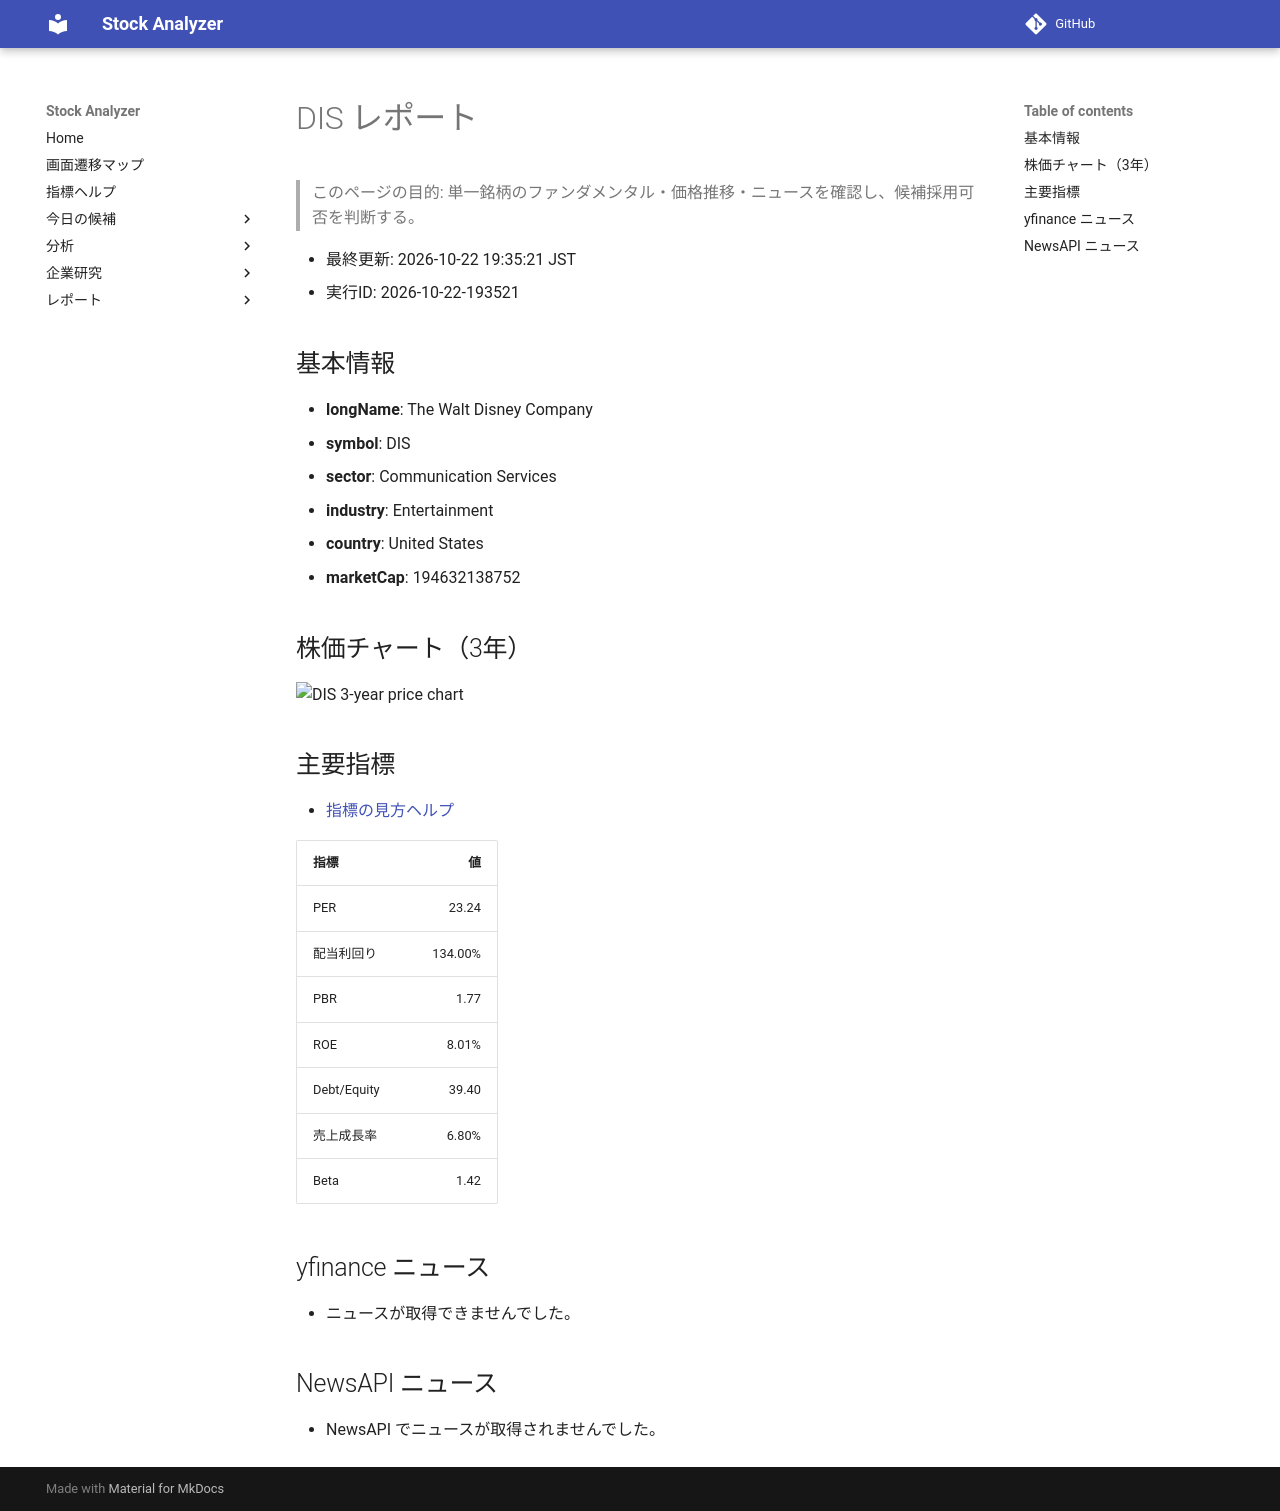

repository: Yumi-note/Making-APP · page: reports/2026-10-22/193521/DIS/index.html · generator: mkdocs

# DIS レポート

> このページの目的: 単一銘柄のファンダメンタル・価格推移・ニュースを確認し、候補採用可否を判断する。

- 最終更新: 2026-10-22 19:35:21 JST
- 実行ID: 2026-10-22-193521

## 基本情報

- **longName**: The Walt Disney Company
- **symbol**: DIS
- **sector**: Communication Services
- **industry**: Entertainment
- **country**: United States
- **marketCap**: 194632138752

## 株価チャート（3年）

![DIS 3-year price chart](DIS_3y.png)

## 主要指標

- [指標の見方ヘルプ](../../../../indicators.md)

| 指標 | 値 |
|---|---:|
| PER | 23.24 |
| 配当利回り | 134.00% |
| PBR | 1.77 |
| ROE | 8.01% |
| Debt/Equity | 39.40 |
| 売上成長率 | 6.80% |
| Beta | 1.42 |

## yfinance ニュース

- ニュースが取得できませんでした。

## NewsAPI ニュース

- NewsAPI でニュースが取得されませんでした。
